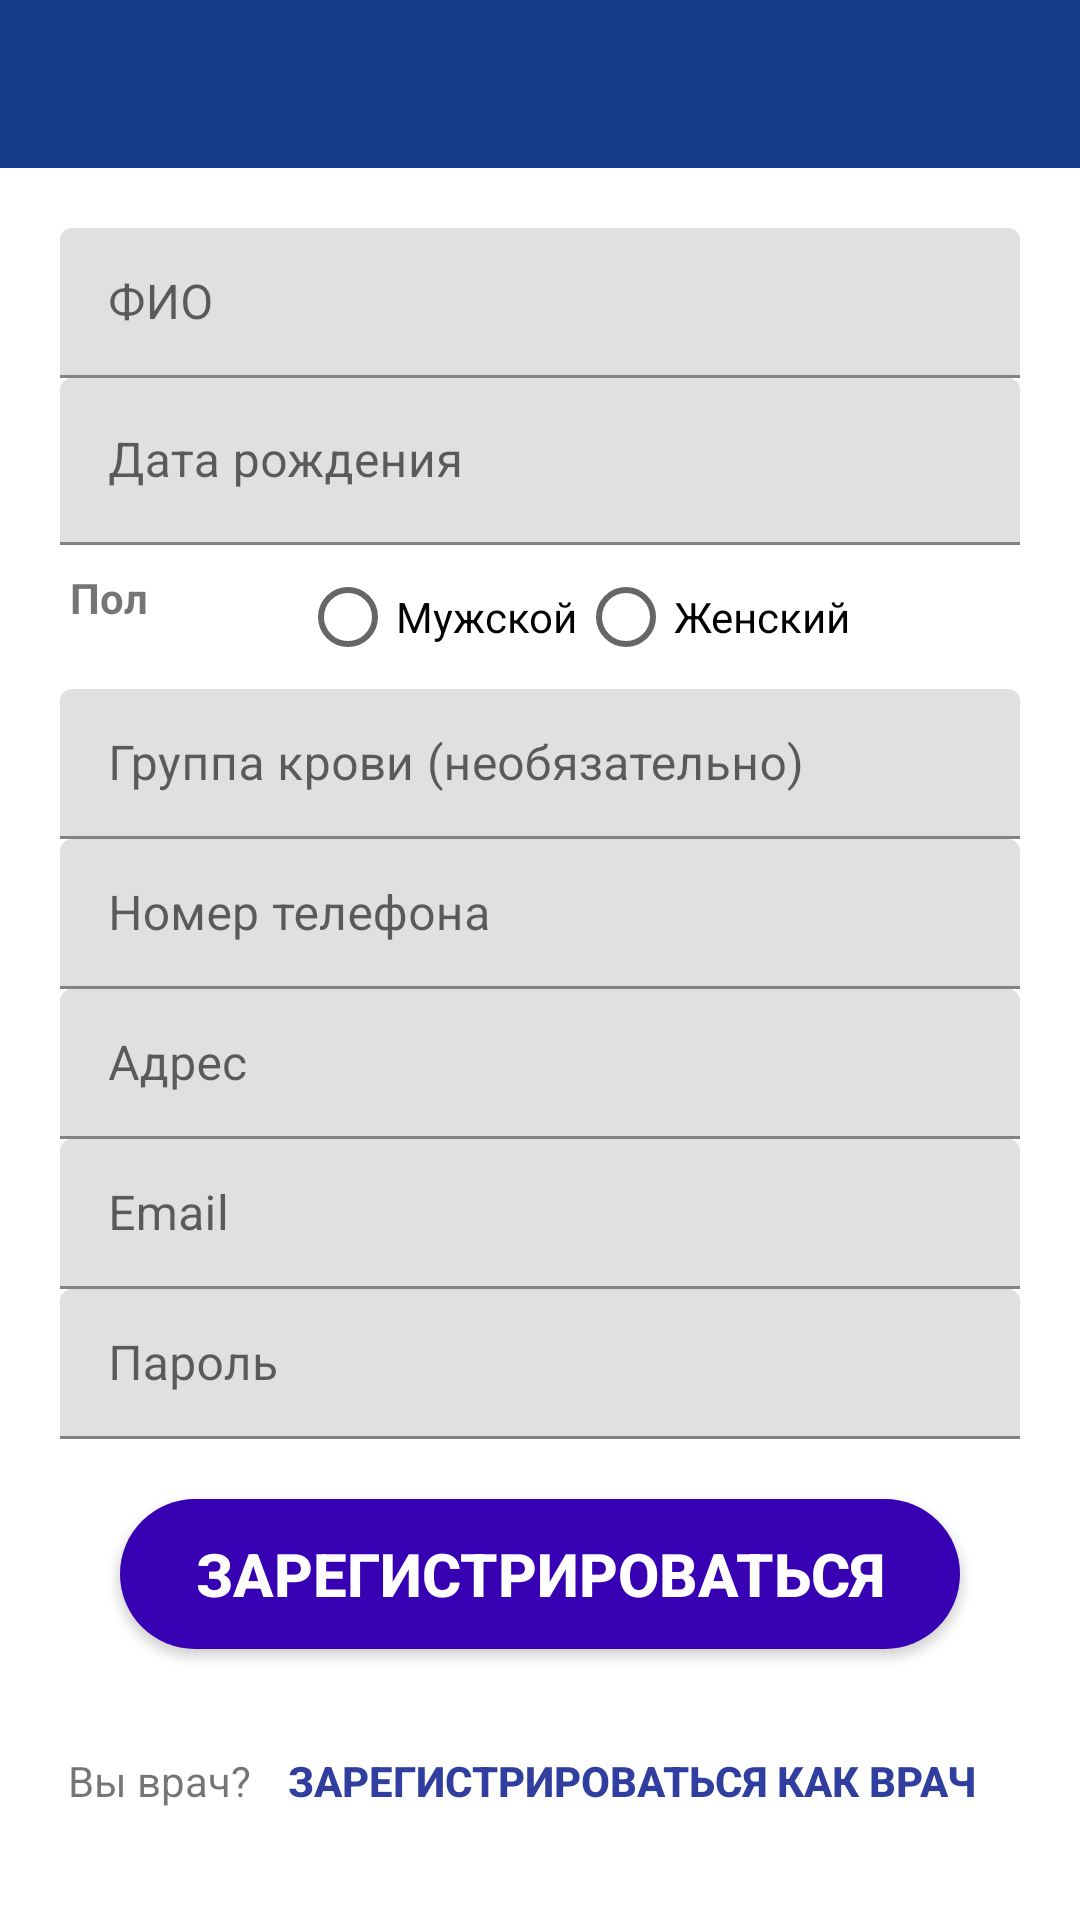

Android layout source for this screen:
<!-- AndroidManifest.xml: application theme Theme.Clinic -->
<!-- res/layout/activity_register_patient.xml -->
<?xml version="1.0" encoding="utf-8"?>
<LinearLayout xmlns:android="http://schemas.android.com/apk/res/android"
    xmlns:tools="http://schemas.android.com/tools"
    android:layout_width="match_parent"
    android:layout_height="match_parent"
    android:orientation="vertical"
    tools:context="com.example.clinic.auth.RegisterPatientActivity">

    <include
        android:id="@+id/register_toolbar"
        layout="@layout/app_bar_layout" />

    <LinearLayout
        android:layout_width="match_parent"
        android:layout_height="match_parent"
        android:layout_margin="20dp"
        android:orientation="vertical">

        <com.google.android.material.textfield.TextInputLayout

            android:layout_width="match_parent"
            android:layout_height="0dp"
            android:layout_weight="1">

            <com.google.android.material.textfield.TextInputEditText
                android:id="@+id/reg_name_edit_text"
                android:layout_width="match_parent"
                android:layout_height="wrap_content"
                android:hint="ФИО"
                android:inputType="textPersonName"
                android:maxLength="50" />
        </com.google.android.material.textfield.TextInputLayout>

        <com.google.android.material.textfield.TextInputLayout
            android:layout_width="match_parent"
            android:layout_height="wrap_content">

            <EditText
                android:id="@+id/editTextDateOfBirth"
                android:layout_width="match_parent"
                android:layout_height="wrap_content"
                android:hint="Дата рождения"
                android:inputType="text"
                android:focusable="false"
                android:clickable="true"/>

        </com.google.android.material.textfield.TextInputLayout>



        <LinearLayout
            android:layout_width="match_parent"
            android:layout_height="wrap_content">

            <TextView
                android:layout_width="0dp"
                android:layout_height="wrap_content"
                android:layout_marginTop="8dp"
                android:layout_weight="1"
                android:text=" Пол"
                android:textStyle="bold" />

            <RadioGroup
                android:id="@+id/reg_gender_radiogroup"
                android:layout_width="0dp"
                android:layout_height="wrap_content"
                android:layout_weight="3"
                android:orientation="horizontal">

                <RadioButton
                    android:id="@+id/reg_male_radiobtn"
                    android:layout_width="wrap_content"
                    android:layout_height="wrap_content"
                    android:text="Мужской" />

                <RadioButton
                    android:id="@+id/reg_female_radiobtn"
                    android:layout_width="wrap_content"
                    android:layout_height="wrap_content"
                    android:text="Женский" />

            </RadioGroup>
        </LinearLayout>

        <com.google.android.material.textfield.TextInputLayout
            android:layout_width="match_parent"
            android:layout_height="0dp"
            android:layout_weight="1">

            <com.google.android.material.textfield.TextInputEditText
                android:id="@+id/reg_bloodgroup_edit_text"
                android:layout_width="match_parent"
                android:layout_height="wrap_content"
                android:hint="Группа крови (необязательно)"
                android:inputType="textPersonName"
                android:maxLength="10" />
        </com.google.android.material.textfield.TextInputLayout>

        <com.google.android.material.textfield.TextInputLayout
            android:layout_width="match_parent"
            android:layout_height="0dp"
            android:layout_weight="1">

            <com.google.android.material.textfield.TextInputEditText
                android:id="@+id/reg_contact_edit_text"
                android:layout_width="match_parent"
                android:layout_height="wrap_content"
                android:hint="Номер телефона"
                android:inputType="number"
                android:maxLength="13" />
        </com.google.android.material.textfield.TextInputLayout>

        <com.google.android.material.textfield.TextInputLayout
            android:layout_width="match_parent"
            android:layout_height="0dp"
            android:layout_weight="1">

            <com.google.android.material.textfield.TextInputEditText
                android:id="@+id/reg_address_edit_text"
                android:layout_width="match_parent"
                android:layout_height="wrap_content"
                android:hint="Адрес"
                android:inputType="textPersonName"
                android:maxLength="100" />
        </com.google.android.material.textfield.TextInputLayout>

        <com.google.android.material.textfield.TextInputLayout
            android:layout_width="match_parent"
            android:layout_height="0dp"
            android:layout_weight="1">

            <com.google.android.material.textfield.TextInputEditText
                android:id="@+id/reg_email_edit_text"
                android:layout_width="match_parent"
                android:layout_height="wrap_content"
                android:hint="Email"
                android:inputType="textEmailAddress" />
        </com.google.android.material.textfield.TextInputLayout>

        <com.google.android.material.textfield.TextInputLayout
            android:layout_width="match_parent"
            android:layout_height="0dp"
            android:layout_weight="1">

            <com.google.android.material.textfield.TextInputEditText
                android:id="@+id/reg_password_edit_text"
                android:layout_width="match_parent"
                android:layout_height="wrap_content"
                android:hint="Пароль"
                android:inputType="textPassword" />
        </com.google.android.material.textfield.TextInputLayout>

        <Button
            android:id="@+id/reg_button"
            android:layout_width="match_parent"
            android:layout_height="0dp"
            android:layout_marginLeft="20dp"
            android:layout_marginTop="20dp"
            android:layout_marginRight="20dp"
            android:layout_weight="1"
            android:background="@drawable/button_background"
            android:text="Зарегистрироваться"
            android:textColor="#ffffff"
            android:textSize="20dp"
            android:textStyle="bold" />

        <LinearLayout
            android:layout_width="wrap_content"
            android:layout_height="0dp"
            android:layout_gravity="center"
            android:layout_marginTop="20dp"
            android:layout_weight="1"
            android:orientation="horizontal">

            <TextView
                android:layout_width="wrap_content"
                android:layout_height="wrap_content"
                android:text="Вы врач?"
                android:textColorLink="@android:color/background_dark" />

            <Button
                android:id="@+id/doctor_register_button"
                style="@style/Widget.AppCompat.Button.Borderless"
                android:layout_width="wrap_content"
                android:layout_height="wrap_content"
                android:text="Зарегистрироваться как врач"
                android:textColor="@color/colorPrimaryDark"
                android:textStyle="bold" />
        </LinearLayout>
    </LinearLayout>
</LinearLayout>
<!-- res/layout/app_bar_layout.xml (included above) -->
<?xml version="1.0" encoding="utf-8"?>
<androidx.appcompat.widget.Toolbar
    xmlns:android="http://schemas.android.com/apk/res/android"
    android:layout_width="match_parent"
    android:layout_height="wrap_content"
    android:background="@color/toolbar_bg_color"
    android:theme="@style/ThemeOverlay.AppCompat.Dark.ActionBar">

</androidx.appcompat.widget.Toolbar>
<!-- resources referenced by this layout -->
<resources>
  <color name="colorPrimaryDark">#303F9F</color>
  <color name="toolbar_bg_color">#163B88</color>
  <!-- drawable button_background (drawable) -->
  <?xml version="1.0" encoding="utf-8"?>
  <shape xmlns:android="http://schemas.android.com/apk/res/android"
      android:shape="rectangle">
  
      <solid android:color="#FF3700B3"/>
      <corners android:radius="70dp" />
  
  
  </shape>
  <style name="Theme.Clinic" parent="Theme.AppCompat.Light.NoActionBar">
          
          <item name="colorPrimary">@color/colorPrimary</item>
          <item name="colorPrimaryDark">#d91c4a91</item>
          <item name="colorAccent">@color/colorAccent</item>
      </style>
  <color name="colorPrimary">#3949AB</color>
  <color name="colorAccent">#5C6BC0</color>
</resources>
